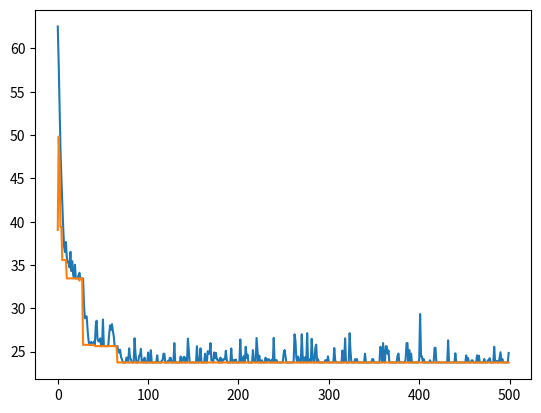

The matplotlib source for this figure:
import random
import math
import matplotlib.pyplot as plt

# Este programa busca implementar una combinacion de algoritmos geneticos y estrategias evolutivas para poder resolver el
# problema del agente viajero.

bandera = 0
ciudades = 10
poblacion = 10 #miu
individuos_nuevos = 5 #lambda 
suma_de_mu_y_lambda = poblacion + individuos_nuevos


lista_ciudades = [0] * ciudades #Lista de las ciudades que vamos a recorrer
lista_poblacion = [0] * suma_de_mu_y_lambda #Lista para guardar la poblacion
lista_fitness = [0] * suma_de_mu_y_lambda #lista que va a guardar los fitness de cada individuo
lista_seleccionados = [0] * poblacion #lista que almacenara los miu seleciconados

lista_graficar_fitness = []
lista_mejor_fitness = []
mejor_fitness = None

r = 0.4 #El porcentaje de lambda que se va a generar por cruza
m = 1-r #El porcentaje de lambda que se va a generar por mutacion (r + m = 1, M es mas importante)

valor_de_cruza = round(r*individuos_nuevos)
valor_de_mutacion = round(m*individuos_nuevos)

#Funcion de prueba para la generacion aleatoria de las ciudades de prueba
for i in range(ciudades):
    lista_ciudades[i] = [0] * 2
    x_ciudad = random.randint(0, 10) #X's
    y_ciudad = random.randint(0, 10) #Y's

    while [x_ciudad,y_ciudad] in lista_ciudades:
        x_ciudad = random.randint(0, 10) #X's
        y_ciudad = random.randint(0, 10) #Y's
    lista_ciudades[i][0] = x_ciudad
    lista_ciudades[i][1] = y_ciudad
    
print('Ciudades a recorrer: ')
print(lista_ciudades)

#Ciclo para generar la lista de listas
for i in range(suma_de_mu_y_lambda):
    lista_poblacion[i] = [-1] * ciudades #se inicializa en -1 por que el cero es parte de los indices 

def generar_poblacion_inicial(): #Funcion que nos va a generar nuestra poblacion inicial

    for i in range(poblacion):
        for j in range(ciudades):
            ci = random.randrange(ciudades)
            #print(ci)
            while ci in lista_poblacion[i]: #while que va validando que no se repitan los valores
                ci = random.randrange(ciudades)         
            lista_poblacion[i][j] = ci 

    print('**************** POBLAICON INICIAL ******************')
    for i in range(poblacion):
        print('h' + str(i) + '  ' + str(lista_poblacion[i]))


#Funcion que recibe un par de coordenadas y nos regresa la distancia euclidiana entre estas
def distancia_euclidiana(x1, y1, x2, y2):
    res = math.sqrt( (x2-x1)**2 + (y2-y1)**2 )
    return res

def calcular_fitness_inicial():
    global lista_poblacion
    valor_a_guardar = 0
    for i in range(poblacion):
        fit = 0
        for j in range(ciudades-1): #Eeste ciclo recorre todo el conjunto de ciudades y se va almacenando en fit
                                            #Basicamente se calcula la distancia entre la ciudad N y N+1
            fit = fit + distancia_euclidiana( lista_ciudades[lista_poblacion[i][j]][0], lista_ciudades[lista_poblacion[i][j]][1], 
                                            lista_ciudades[lista_poblacion[i][j+1]][0], lista_ciudades[lista_poblacion[i][j+1]][1] )
        lista_fitness[i] = fit
        valor_a_guardar = valor_a_guardar + lista_fitness[i]
    
    promedio = valor_a_guardar/poblacion
    lista_graficar_fitness.append(promedio)


def mutacion():
    global lista_poblacion

    for i in range(valor_de_mutacion):
        print('Muta')
        tributo = random.randrange(poblacion) #Sacamos el individuo que va a ser mutado
        lista_poblacion[i+poblacion] = lista_poblacion[tributo].copy() #Lo copiamos en donde va a estar el individuo mutado para trabajar sobre el
        print(tributo)

        #se sacan las 2 ciudades a intercambiar
        ciudad1 = random.randrange(ciudades)
        ciudad2 = random.randrange(ciudades)
        print('Ciudad 1 ' + str(ciudad1))
        print('Ciudad 2 ' + str(ciudad2))
        
        temp = lista_poblacion[i+poblacion][ciudad1] #guardamos la ciudad 1 en la variable temporal para intercambiarla
        lista_poblacion[i+poblacion][ciudad1] = lista_poblacion[i+poblacion][ciudad2] #intercambiamos la ciudad 2 con la 1
        lista_poblacion[i+poblacion][ciudad2] = temp #guardamos la ciudad 1 en donde estaba la 2
        

def cruza():
    global lista_poblacion
    print('Inicia Cruza!!!')

    hijo1 = [-1] * ciudades
    hijo2 = [-1] * ciudades


    for i in range(valor_de_cruza):

        print('Cruza# ' + str(i))
        fit_hijo1=0
        fit_hijo2=0
        tributo1 = random.randrange(poblacion)
        tributo2 = random.randrange(poblacion)
        print('tributo1: ' + str(tributo1))
        print('tributo2: ' + str(tributo2))

        #iniciamos proceso para hijo 1
        hijo1[0] = lista_poblacion[tributo1][0]
        indice = lista_poblacion[tributo2].index(hijo1[0])#indice que se usara para manipular el primer hijo
        #iniciamos proceso para hijo 2
        hijo2[0] = lista_poblacion[tributo2][0]
        indice_h2 = lista_poblacion[tributo1].index(hijo2[0])#indice que se usara para manipular el segundo hijo

        while hijo1[indice] == -1:
            hijo1[indice] = lista_poblacion[tributo1][indice]
            indice2 = lista_poblacion[tributo2].index(hijo1[indice])
            indice = indice2

        while hijo2[indice_h2] == -1:
            hijo2[indice_h2] = lista_poblacion[tributo2][indice_h2]
            indice_2h2 = lista_poblacion[tributo1].index(hijo2[indice_h2])
            indice_h2 = indice_2h2  

        for padre in range(ciudades):
            #print('entro')
            #print(hijo1[padre])
            if hijo1[padre] == -1:
                hijo1[padre] = lista_poblacion[tributo2][padre]

            if hijo2[padre] == -1:
                hijo2[padre] = lista_poblacion[tributo1][padre]
            
        print('HIJO1: ' + str(hijo1))
        print('HIJO2: ' + str(hijo2))
        for y in range(ciudades-1):  
            fit_hijo1 = fit_hijo1 + distancia_euclidiana(lista_ciudades[hijo1[y]][0], lista_ciudades[hijo1[y]][1], lista_ciudades[hijo1[y+1]][0], lista_ciudades[hijo1[y+1]][1])
            fit_hijo2 = fit_hijo2 + distancia_euclidiana(lista_ciudades[hijo2[y]][0], lista_ciudades[hijo2[y]][1], lista_ciudades[hijo2[y+1]][0], lista_ciudades[hijo2[y+1]][1])

        if fit_hijo1 < fit_hijo2:
            lista_poblacion[poblacion+valor_de_mutacion+i] = hijo1.copy()
        else:
            lista_poblacion[poblacion+valor_de_mutacion+i] = hijo2.copy()

        for limpia in range(ciudades):
            hijo1[limpia] = -1
            hijo2[limpia] = -1





def calcular_fitness_todos():
    global lista_poblacion
    for i in range(poblacion, suma_de_mu_y_lambda):
        fit = 0
        for j in range(ciudades-1): #Eeste ciclo recorre todo el conjunto de ciudades y se va almacenando en fit
                                            #Basicamente se calcula la distancia entre la ciudad N y N+1
            fit = fit + distancia_euclidiana( lista_ciudades[lista_poblacion[i][j]][0], lista_ciudades[lista_poblacion[i][j]][1], 
                                            lista_ciudades[lista_poblacion[i][j+1]][0], lista_ciudades[lista_poblacion[i][j+1]][1] )
        lista_fitness[i] = fit
    lista_mejor_fitness.append(min(lista_fitness, key=float))


#Funcion que nos da nuestros individuos seleccionado
def seleccion_determinista():
    global lista_poblacion, lista_fitness

    for i in range(poblacion):
        tributo1 = random.randrange(suma_de_mu_y_lambda)
        tributo2 = random.randrange(suma_de_mu_y_lambda)
        print('Tributos:    ' + str(tributo1) + '   ' + str(tributo2))

        if lista_fitness[tributo1] < lista_fitness[tributo2]:
            lista_seleccionados[i] = lista_poblacion[tributo1].copy()
        else:
            lista_seleccionados[i] = lista_poblacion[tributo2].copy()

#inicio del programa
generar_poblacion_inicial()



for ite in range(500):
    calcular_fitness_inicial()
    mutacion() #Se tiene que hacer primero la mutacion y lego la cruza para que funcionen los indices
    cruza()
    print('**************** POBLACION AFTER MUTATION AND CROSSOVER ******************')
    for i in range(suma_de_mu_y_lambda):
        print('h' + str(i) + '  ' + str(lista_poblacion[i]))
    calcular_fitness_todos()



    seleccion_determinista()

    #copiamos la poblacion
    for i in range(poblacion):
        for j in range(ciudades):
            lista_poblacion[i][j] = lista_seleccionados[i][j]

    #borramos los datos que existan en los indices de Lambda
    for i in range(poblacion, suma_de_mu_y_lambda):
        for j in range(ciudades):
            lista_poblacion[i][j] = -1




print('Fitnes final***********************')
for i in range(suma_de_mu_y_lambda):
    print('h' + str(i) + '  ' + str(lista_fitness[i]))

#print('SELECCIONADOS***********************')
#for i in range(poblacion):
#    print('h' + str(i) + '  ' + str(lista_seleccionados[i]))


print('**************** POBLAICON AL FINALIZAR ******************')
for i in range(suma_de_mu_y_lambda):
    print('h' + str(i) + '  ' + str(lista_poblacion[i]))

plt.plot(lista_graficar_fitness)
plt.plot(lista_mejor_fitness)
plt.show()